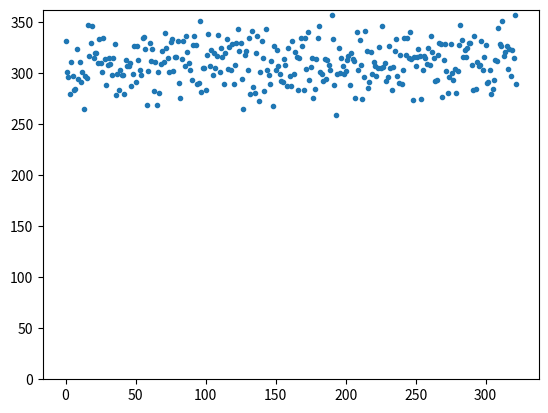

Python code for this plot:
import random
import numpy as np
from PIL import Image, ImageDraw
import matplotlib.pyplot as plt
from itertools import product


class MeronAlgorithm:
    def __init__(self, n, t, w_a, w_b, beta, mc_steps):
        # constants
        self.n = n
        self.t = t
        self.w_a = w_a
        self.w_b = w_b
        self.beta = beta
        self.mc_steps = mc_steps

        # positions of fermions
        self.fermion = np.full((self.n, self.t), False)
        # bond lattice, 0 is vertical plaquette A, 1 is horizontal plaquette B
        self.bond = np.full((self.n, self.t), - 1)
        # number of clusters in configuration
        self.n_clusters = -1
        # cluster_id of the cluster in a given position
        self.cluster_id = np.full((self.n, self.t), -1)
        # top left most position of each cluster indexed by cluster_id
        self.cluster_positions = {}
        # charge of each cluster in order cluster_id
        self.cluster_charge = np.array([0])
        # order of charged clusters only or if only neutrals exist, the horizontally winding clusters
        self.charged_cluster_order = []
        # number of times a neutral cluster wraps horizontally
        self.horizontal_winding = np.array([0])
        # if only non winding neutrals these are the left neighbors of the 0 cluster
        # the first one will be an outermost cluster
        self.left_neighbors = []
        # left neighbor going counterclockwise of every neutral cluster
        self.cluster_group = np.array([0])
        # order of nested neutral clusters indexed by their surrounding cluster/left charged neighbor
        self.cluster_order = {}
        # saves the nr of flip possibilites for +- and -+ starting from the corresponding cluster
        self.cluster_combinations = np.array([])
        self.flip = []
        self.charge_combinations = np.array([])

        # fermion lattice initialized to reference configuration
        self.fermion = np.full((self.n, self.t), False)
        for i in range(self.n // 2):
            for j in range(self.t):
                self.fermion[2 * i, j] = True

    # todo more efficient way to save bond
    # this in init: self._bond = np.full((self.n // 2, self.t), -1)
    # @property
    # def bond(self):
    #     class Bond:
    #         def __getitem__(slf, item):
    #             return self._bond[item[0] // 2, item[1]]
    #
    #         def __setitem__(slf, key, value):
    #             self._bond[key[0] // 2, key[1]] = value
    #
    #     return Bond()

    def _reset(self):
        # positions of fermions
        self.fermion = np.full((self.n, self.t), False)
        # bond lattice, 0 is vertical plaquette A, 1 is horizontal plaquette B
        self.bond = np.full((self.n, self.t), - 1)
        # number of clusters in configuration
        self.n_clusters = -1
        # cluster_id of the cluster in a given position
        self.cluster_id = np.full((self.n, self.t), -1)
        # top left most position of each cluster indexed by cluster_id
        self.cluster_positions = {}
        # charge of each cluster in order cluster_id
        self.cluster_charge = np.array([0])
        # order of charged clusters only
        self.charged_cluster_order = []
        # number of times a neutral cluster wraps horizontally
        self.horizontal_winding = np.array([0])
        # order of the horizontally wrapping clusters
        self.horizontal_winding_order = []
        # left neighbor going counterclockwise of every neutral cluster
        self.cluster_group = np.array([0])
        # order of clusters for automaton to be able to process
        self.cluster_order = {}
        # nesting patterns of the cluster. 0 for a charge, +1 (+2) for the opening (closing) of a +- cluster and
        # -1 (-2) for the opening (closing) of a -+ cluster and
        self.nesting_brackets = {}
        # saves the nr of flip possibilites for +- and -+ starting from the corresponding cluster
        self.cluster_combinations = np.array([])

        # fermion lattice initialized to reference configuration
        self.fermion = np.full((self.n, self.t), False)
        for i in range(self.n // 2):
            for j in range(self.t):
                self.fermion[2 * i, j] = True

    # Places vertical and horizontal bonds with probability corresponding to wa_ and  w_b
    def _bond_assignment(self):
        for x, y in product(range(self.n), range(self.t)):
            if y % 2 != x % 2:
                continue
            # all occupied or all unoccupied
            if self.fermion[x, y] == self.fermion[(x + 1) % self.n, y] \
                    and self.fermion[x, (y + 1) % self.t] == self.fermion[(x + 1) % self.n, (y + 1) % self.t]:
                self.bond[x, y] = False
            # diagonal occupation
            elif self.fermion[x, y] != self.fermion[x, (y + 1) % self.t]:
                self.bond[x, y] = True
            # parallel occupation
            else:
                self.bond[x, y] = False if random.random() < self.w_a / (self.w_a + self.w_b) else True

    def draw_bonds(self):
        scale = 40
        image = Image.new("RGB", (scale * self.n + 2, scale * self.t + 2), "white")
        draw = ImageDraw.Draw(image)
        # TODO: also for neutrals when implemented
        if len(self.cluster_group) != 1:
            for x, y in product(range(self.n), range(self.t)):
                color = self._get_random_color(self.cluster_group[self.cluster_id[x, y]])
                draw.rectangle(((x - 0.5) * scale, (y - 0.5) * scale, (x + 0.5) * scale, (y + 0.5) * scale),
                               fill=color)

        for x, y in product(range(self.n), range(self.t)):
            # TODO: don't use debug
            if self.bond[x, y] == 1:
                draw.line([(x * scale, y * scale), ((x + 1) * scale, y * scale)], width=scale // 10, fill="green",
                          joint="curve")
                draw.line([(x * scale, (y + 1) * scale), ((x + 1) * scale, (y + 1) * scale)], width=scale // 10,
                          fill="green", joint="curve")
            elif self.bond[x, y] == 0:
                draw.line([(x * scale, y * scale), (x * scale, (y + 1) * scale)], width=scale // 10, fill="green",
                          joint="curve")
                draw.line([((x + 1) * scale, y * scale), ((x + 1) * scale, (y + 1) * scale)], width=scale // 10,
                          fill="green", joint="curve")
            color = self._get_random_color(self.cluster_id[x, y])
            draw.ellipse((x * scale - 10, y * scale - 10, x * scale + 10, y * scale + 10), fill=color, outline='black')
            if x % 2:
                draw.text((x * scale - 4, y * scale - 4), "+", fill=(0, 0, 0))
            else:
                draw.text((x * scale - 4, y * scale - 4), "-", fill=(0, 0, 0))

        image.save("config.jpg")

    @staticmethod
    def _get_random_color(index):
        np.random.seed(index + 100)
        color = tuple(np.append(np.random.choice(range(256), size=3), 127))
        return color

    def _find_clusters(self):
        visited = np.full((self.n, self.t), False)  # record if site has been visited
        # counter for how many clusters there are -1 and the ID given to each of the clusters
        cluster_nr = 0
        # Order like this to ensure top left position is encountered first
        for j, i in product(range(self.t), range(self.n)):
            if not visited[i, j]:  # if you haven't seen the loop before
                x = i
                y = j
                self.cluster_positions[cluster_nr] = (x, y)
                # Go around a cluster loop
                loop_closed = False
                while not loop_closed:
                    self.cluster_id[x, y] = cluster_nr  # give cluster its ID
                    visited[x, y] = True  # Save where algorithm has been, so you don't go backwards around the loop
                    # update x and y to next position in cluster loop
                    x, y, loop_closed, direction = self._cluster_loop_step(x, y, visited)

                # look where to find next cluster
                cluster_nr += 1
        self.n_clusters = cluster_nr

    def _cluster_loop_step(self, x, y, visited):
        loop_closed = False

        up = 0
        right = 1
        down = 2
        left = 3

        direction = -1

        coord_bond_up_left = (x - 1) % self.n, (y - 1) % self.t
        coord_bond_down_left = (x - 1) % self.n, y % self.t
        coord_bond_down_right = x % self.n, y % self.t
        coord_bond_up_right = x % self.n, (y - 1) % self.t

        coord_up = x, (y - 1) % self.t
        coord_right = (x + 1) % self.n, y
        coord_down = x, (y + 1) % self.t
        coord_left = (x - 1) % self.n, y

        if (x % 2 == 0 and y % 2 == 0) or (x % 2 == 1 and y % 2 == 1):
            if not self.bond[coord_bond_up_left] and not visited[coord_up]:
                y -= 1
                direction = up
            elif self.bond[coord_bond_down_right] and not visited[coord_right]:
                x += 1
                direction = right
            elif not self.bond[coord_bond_down_right] and not visited[coord_down]:
                y += 1
                direction = down
            elif self.bond[coord_bond_up_left] and not visited[coord_left]:
                x -= 1
                direction = left
            else:
                loop_closed = True
        elif (x % 2 == 1 and y % 2 == 0) or (x % 2 == 0 and y % 2 == 1):
            if not self.bond[coord_bond_up_right] and not visited[coord_up]:
                y -= 1
                direction = up
            elif self.bond[coord_bond_up_right] and not visited[coord_right]:
                x += 1
                direction = right
            elif not self.bond[coord_bond_down_left] and not visited[coord_down]:
                y += 1
                direction = down
            elif self.bond[coord_bond_down_left] and not visited[coord_left]:
                x -= 1
                direction = left
            else:
                loop_closed = True
        x = x % self.n  # boundary conditions
        y = y % self.t
        return x, y, loop_closed, direction

    def tests(self, seed):
        charge = np.zeros(self.n_clusters + 1)
        for j in range(self.t):
            for c in range(self.n_clusters + 1):
                row_charge = 0
                for i in range(self.n):
                    if self.cluster_id[i, j] == c:
                        if i % 2:
                            row_charge += 1
                        else:
                            row_charge -= 1
                if charge[c] != row_charge and j > 0:
                    raise 'Charge varies over different rows'
                charge[c] = row_charge
        # print(charge)
        if charge.sum() != 0:
            raise 'Total charge not zero'

        if np.amax(charge) > 1:
            if np.count_nonzero(charge == np.amax(charge)) > 1:
                print('multiple 2 windings')
            for c in charge:
                if abs(c) != np.amax(charge) and c != 0:
                    raise 'clusters of different charges mixed'
        if np.amax(charge) > 1:
            print(np.amax(charge), seed)

        for j in range(self.t):
            for i in range(self.n - 2):
                if self.cluster_id[i, j] != self.cluster_id[i + 1, j] and abs(charge[self.cluster_id[i, j]]) == abs(
                        charge[self.cluster_id[i + 1, j]]) == 1:
                    assert (charge[self.cluster_id[i, j]] != charge[self.cluster_id[i + 1, j]])

    def _identify_charged_clusters(self):
        # determine cluster's charges
        self.cluster_charge = np.zeros(self.n_clusters)
        for i in range(self.n):
            if i % 2:
                self.cluster_charge[self.cluster_id[i, 0]] += 1
            else:
                self.cluster_charge[self.cluster_id[i, 0]] -= 1

        # determine order of charged clusters
        for i in range(self.n):
            if self.cluster_charge[self.cluster_id[i, 0]] != 0 and not self.cluster_id[
                                                                           i, 0] in self.charged_cluster_order:
                self.charged_cluster_order.append(self.cluster_id[i, 0])

    def _identify_horizontal_charges(self):
        # determine cluster's charges
        self.horizontal_winding = np.zeros(self.n_clusters)
        for i in range(self.t):
            if i % 2:
                self.horizontal_winding[self.cluster_id[0, i]] += 1
            else:
                self.horizontal_winding[self.cluster_id[0, i]] -= 1

        # determine order of charged clusters
        for i in range(self.t):
            if self.horizontal_winding[self.cluster_id[0, i]] != 0 and not self.cluster_id[
                                                                               0, i] in self.charged_cluster_order:
                self.horizontal_winding_order.append(self.cluster_id[0, i])
                self.cluster_positions[self.cluster_id[0, i]] = (0, i)

    def correct_left_position_of_charged_clusters(self):
        # correct the charged one that is closest from the left to [0,0]
        if len(self.charged_cluster_order) > 0:
            # correct the top leftmost position of leftmost charged cluster
            x = self.cluster_positions[self.charged_cluster_order[-1]][0]
            while self.cluster_id[x, 0] != self.charged_cluster_order[0]:
                x = (x + 1) % self.n
            self.cluster_positions[self.charged_cluster_order[0]] = (x, 0)

    def correct_top_position_of_horizontally_winding_clusters(self):
        # correct the topmost position of topmost horizontally winding cluster
        y = self.cluster_positions[self.charged_cluster_order[-1]][1]
        while self.cluster_id[0, y] != self.charged_cluster_order[0]:
            y = (y + 1) % self.t
        self.cluster_positions[self.charged_cluster_order[1]] = (0, y)

    def _correct_left_positions_of_boundary_clusters(self):
        corrected = []
        visited = np.zeros((self.n, self.t))
        for j in range(self.t):
            if not (self.cluster_id[0, j] in corrected) and self.cluster_charge[self.cluster_id[0, j]] == 0 and \
                    self.horizontal_winding[self.cluster_id[0, j]] == 0:
                x = 0
                y = j
                corrected.append(self.cluster_id[0, j])
                closed_loop = False
                while not closed_loop:
                    x, y, closed_loop, direction = self._cluster_loop_step(x, y, visited)
                    visited[x, y] = True
                    if direction == 3 and x == (self.cluster_positions[self.cluster_id[x, y]][0] - 1) % self.n:
                        self.cluster_positions[self.cluster_id[x, y]] = [x, y]

    def _left_neighbor(self, cluster):
        x = self.cluster_positions[cluster][0]
        y = self.cluster_positions[cluster][1]
        closed_loop = False
        visited = np.zeros((self.n, self.t))

        while not closed_loop:
            visited[x, y] = True
            x, y, closed_loop, direction = self._cluster_loop_step(x, y, visited)
            cluster_up = self.cluster_id[x, (y - 1) % self.t]
            cluster_right = self.cluster_id[(x + 1) % self.n, y]
            cluster_down = self.cluster_id[x, (y + 1) % self.t]
            cluster_left = self.cluster_id[(x - 1) % self.n, y]

            # check left (right) neighbors of cluster and mark them as being in the same (own_id) group
            # and recursively check their neighbors too
            if direction == 0:
                self._find_left_neighboring_cluster(cluster_left)
            elif direction == 1:
                self._find_left_neighboring_cluster(cluster_up)
            elif direction == 2:
                self._find_left_neighboring_cluster(cluster_right)
            elif direction == 3:
                self._find_left_neighboring_cluster(cluster_down)

    def _find_left_neighboring_cluster(self, neighbor_id):
        if neighbor_id not in self.left_neighbors:
            self.left_neighbors.append(neighbor_id)
            self._left_neighbor(neighbor_id)

    def _assign_groups(self):
        self.cluster_group = np.full(self.n_clusters, -1)
        # recursive identification of nearest left charge or surrounding cluster for all neutral clusters
        for i in range(len(self.charged_cluster_order)):
            self._group_neighboring_clusters(self.charged_cluster_order[i - 1], self.charged_cluster_order[i],
                                             self.cluster_positions[self.charged_cluster_order[i]][0],
                                             self.cluster_positions[self.charged_cluster_order[i]][1])

        # find cluster order recursively
        for charge in self.charged_cluster_order:
            self._find_cluster_order(charge, charge)

    def _group_neighboring_clusters(self, left_group, right_group, x_start, y_start):
        x = x_start
        y = y_start
        closed_loop = False
        visited = np.zeros((self.n, self.t))

        while not closed_loop:
            visited[x, y] = True
            x, y, closed_loop, direction = self._cluster_loop_step(x, y, visited)
            cluster_up = self.cluster_id[x, (y - 1) % self.t]
            cluster_right = self.cluster_id[(x + 1) % self.n, y]
            cluster_down = self.cluster_id[x, (y + 1) % self.t]
            cluster_left = self.cluster_id[(x - 1) % self.n, y]

            # check left (right) neighbors of cluster and mark them as being in the same (own_id) group
            # and recursively check their neighbors too
            if direction == 0:
                self._mark_neighboring_clusters(cluster_left, left_group)
                self._mark_neighboring_clusters(cluster_right, right_group)
            elif direction == 1:
                self._mark_neighboring_clusters(cluster_up, left_group)
                self._mark_neighboring_clusters(cluster_down, right_group)
            elif direction == 2:
                self._mark_neighboring_clusters(cluster_right, left_group)
                self._mark_neighboring_clusters(cluster_left, right_group)
            elif direction == 3:
                self._mark_neighboring_clusters(cluster_down, left_group)
                self._mark_neighboring_clusters(cluster_up, right_group)

    def _mark_neighboring_clusters(self, neighbor_id, neighbor_group):
        if self.cluster_charge[neighbor_id] == 0 and self.cluster_group[neighbor_id] == -1:
            self.cluster_group[neighbor_id] = neighbor_group
            self._group_neighboring_clusters(neighbor_group, neighbor_id,
                                             self.cluster_positions[neighbor_id][0],
                                             self.cluster_positions[neighbor_id][1])

    # O(cluster_nr^2) TODO: could probably be done faster
    def _find_cluster_order(self, cluster_group, charge_group):
        # self.nesting_brackets[charge_group].append(-1)
        self.cluster_order[charge_group] = []
        for i in range(self.n_clusters):
            if self.cluster_group[i] == cluster_group and i != cluster_group:
                self.cluster_order[charge_group].append(i)
                self._find_cluster_order(i, i)
        # self.nesting_brackets[charge_group].append(-2)

    def _calculate_combinations(self, start_cluster, plus_minus):
        result = np.array([0, 0])
        for i in range(len(self.cluster_order[start_cluster])):
            result = (result + 1) * (
                    self._calculate_combinations(self.cluster_order[start_cluster][i], not plus_minus) + 1) - 1
        if self.cluster_charge[start_cluster] == 0:
            if plus_minus:
                result = np.array([result[0] + result[1] + 1, result[1]])
            else:
                result = np.array([result[0], result[0] + result[1] + 1])
        if start_cluster >= 0:
            self.cluster_combinations[start_cluster] = result
        return result

    def _generate_neutral_flips(self, charged_cluster, boundary_charge, plus_minus):
        for cluster in self.cluster_order[charged_cluster]:
            if np.array_equal(self.cluster_combinations[cluster], np.array([1, 0])):
                if boundary_charge < 0:
                    self.flip[cluster] = random.random() < 0.5
            elif np.array_equal(self.cluster_combinations[cluster], np.array([0, 1])):
                if boundary_charge > 0:
                    self.flip[cluster] = random.random() < 0.5
            elif boundary_charge < 0:
                if random.random() < (self.cluster_combinations[cluster][1] + 1) / (
                        self.cluster_combinations[cluster][0] + 1) and plus_minus:
                    self.flip[cluster] = 1
                    self._generate_neutral_flips(cluster, - boundary_charge, not plus_minus)
                else:
                    self._generate_neutral_flips(cluster, boundary_charge, not plus_minus)
            else:
                if random.random() < (self.cluster_combinations[cluster][0] + 1) / (
                        self.cluster_combinations[cluster][1] + 1) and not plus_minus:
                    self.flip[cluster] = 1
                    self._generate_neutral_flips(cluster, - boundary_charge, not plus_minus)
                else:
                    self._generate_neutral_flips(cluster, boundary_charge, not plus_minus)

    def _flips_are_zero(self, charged_cluster):
        result = 0
        for cluster in self.cluster_order[charged_cluster]:
            if self.flip[cluster] == 1:
                return 1
            result += self._flips_are_zero(cluster)
        return result

    def _generate_neutral_flips_no_zero(self, charged_cluster, boundary_charge, plus_minus):
        self._generate_neutral_flips(charged_cluster, boundary_charge, plus_minus)
        if not self._flips_are_zero(charged_cluster) and not np.any(self.flip[self.cluster_order[charged_cluster]]):
            self._generate_neutral_flips_no_zero(charged_cluster, boundary_charge, plus_minus)

    def _charge_automaton(self, row, charge_index, case_character):
        next_row = -1
        arrow_weight = 0
        charge = self.cluster_charge[self.charged_cluster_order[charge_index]]
        pm_combinations = self.cluster_combinations[self.charged_cluster_order[charge_index]][0]
        mp_combinations = self.cluster_combinations[self.charged_cluster_order[charge_index]][1]
        match row:
            case 0:
                if case_character == 0:
                    if charge_index == len(self.charged_cluster_order) - 1 or charge_index == 0:
                        next_row = -1
                    else:
                        next_row = 1
                    if charge > 0:
                        arrow_weight = pm_combinations + 1
                    else:
                        arrow_weight = mp_combinations + 1
                elif case_character == 1:
                    if charge_index == 0:
                        next_row = -1
                    elif charge > 0:
                        next_row = 0
                        arrow_weight = mp_combinations + 1
                    else:
                        next_row = 0
                        arrow_weight = pm_combinations + 1
            case 1:
                if charge_index == 0:
                    next_row = -1
                elif case_character == 0:
                    next_row = 0
                    if charge > 0:
                        arrow_weight = mp_combinations + 1
                    else:
                        arrow_weight = pm_combinations + 1
                else:
                    next_row = -1
            case 2:
                match case_character:
                    case 0:
                        next_row = 2
                        arrow_weight = 1
                    case 1:
                        if charge_index == len(self.charged_cluster_order) - 1:
                            next_row = 2
                            arrow_weight = pm_combinations
                        elif charge > 0:
                            next_row = 1
                            arrow_weight = pm_combinations
                        else:
                            next_row = 4
                            arrow_weight = mp_combinations
                    case 2:
                        if charge_index == len(self.charged_cluster_order) - 1:
                            next_row = 2
                            arrow_weight = mp_combinations
                        elif charge > 0:
                            next_row = 3
                            arrow_weight = mp_combinations
                        else:
                            next_row = 0
                            arrow_weight = pm_combinations
                    case 3:
                        if charge_index == len(self.charged_cluster_order) - 1:
                            next_row = -1
                        elif charge > 0:
                            next_row = 0
                            arrow_weight = mp_combinations + 1
                        else:
                            next_row = 3
                            arrow_weight = pm_combinations + 1
            case 3:
                if charge_index == 0:
                    next_row = -1
                elif case_character == 0:
                    if charge_index == len(self.charged_cluster_order) - 2:
                        next_row = -1
                    elif charge_index == len(self.charged_cluster_order) - 1:
                        next_row = 3
                        arrow_weight = mp_combinations + 1
                    elif charge > 0:
                        next_row = 4
                        arrow_weight = pm_combinations + 1
                    else:
                        next_row = 4
                        arrow_weight = mp_combinations + 1
                else:
                    if charge_index == len(self.charged_cluster_order) - 1:
                        next_row = -1
                    elif charge > 0:
                        next_row = 3
                        arrow_weight = mp_combinations + 1
                    else:
                        next_row = 3
                        arrow_weight = pm_combinations + 1
            case 4:
                if charge_index == 0 or charge_index == 0 or charge_index == len(self.charged_cluster_order) - 1:
                    next_row = -1
                elif case_character == 0:
                    next_row = 3
                    if charge > 0:
                        arrow_weight = mp_combinations + 1
                    else:
                        arrow_weight = pm_combinations + 1
                else:
                    next_row = -1
        return next_row, arrow_weight

    def _calculate_charge_combinations(self):
        self.charge_combinations = np.full((5, len(self.charged_cluster_order) + 1, 4), 0)

        # define legal final states
        self.charge_combinations[0, -1, 0] = 1
        self.charge_combinations[2, -1, 0] = 1
        self.charge_combinations[3, -1, 0] = 1

        for charge_index in range(len(self.charged_cluster_order) - 1, -1, -1):
            for row in range(5):
                if row == 2:
                    for case_character in range(4):
                        next_row, weight = self._charge_automaton(row, charge_index, case_character)
                        if not next_row == -1:
                            self.charge_combinations[row, charge_index, case_character] += weight * np.sum(
                                self.charge_combinations[next_row, charge_index + 1])
                else:
                    for case_character in range(2):
                        next_row, weight = self._charge_automaton(row, charge_index, case_character)
                        if not next_row == -1:
                            self.charge_combinations[row, charge_index, case_character] += weight * np.sum(
                                self.charge_combinations[next_row, charge_index + 1])

    def _generate_charged_flips(self):
        row = 2
        for charge_idx in range(len(self.charged_cluster_order)):
            charge = self.charged_cluster_order[charge_idx]
            case_character = random.choices(range(4), weights=self.charge_combinations[row, charge_idx])[0]
            if row == 2:
                match case_character:
                    case 0:
                        self.flip[charge] = 0  # dont flip charge
                    case 1:
                        self.flip[charge] = 0
                        if self.cluster_combinations[charge][0] > 0:
                            self._generate_neutral_flips_no_zero(charge, -1, self.cluster_charge[charge] < 0)
                    case 2:
                        self.flip[charge] = 0
                        if self.cluster_combinations[charge][1] > 0:
                            self._generate_neutral_flips_no_zero(charge, 1, self.cluster_charge[charge] < 0)
                    case 3:
                        self.flip[charge] = 1
                        self._generate_neutral_flips(charge, self.cluster_charge[charge],
                                                     self.cluster_charge[charge] < 0)
            elif row == 0 or row == 3:
                match case_character:
                    case 0:
                        self.flip[charge] = 0
                        self._generate_neutral_flips(charge, - self.cluster_charge[charge],
                                                     self.cluster_charge[charge] < 0)
                    case 1:
                        self.flip[charge] = 1
                        self._generate_neutral_flips(charge, self.cluster_charge[charge],
                                                     self.cluster_charge[charge] < 0)
            else:
                match case_character:
                    case 0:
                        self.flip[charge] = 0
                        self._generate_neutral_flips(charge, self.cluster_charge[charge],
                                                     self.cluster_charge[charge] < 0)
                    case 1:
                        self.flip[charge] = 1
                        self._generate_neutral_flips(charge, - self.cluster_charge[charge],
                                                     self.cluster_charge[charge] < 0)

            row, weight = self._charge_automaton(row, charge_idx, case_character)

    def mc_step(self):
        n_flip_configs = 100000
        seed = 2
        # for seed in range(0, 10000):
        random.seed(seed)

        # reset to reference config
        self._reset()

        # place new bonds
        self._bond_assignment()

        # find clusters
        self._find_clusters()

        # optional: run tests to verify hypothesis of cluster structure (very slow)
        # self.tests(seed)

        self._identify_charged_clusters()
        self._identify_horizontal_charges()

        self.flip = np.zeros(self.n_clusters)
        histogram = np.zeros(2 ** self.n_clusters)
        self.cluster_combinations = np.zeros((self.n_clusters, 2))
        self.cluster_group = np.full(self.n_clusters, -1)

        # draw config for debug
        self.draw_bonds()

        if len(self.charged_cluster_order) > 0:
            if self.cluster_charge[self.charged_cluster_order[0]] < 0:
                charged_cluster_0 = self.charged_cluster_order[0]
                for i in range(len(self.charged_cluster_order) - 1):
                    self.charged_cluster_order[i] = self.charged_cluster_order[i + 1]
                self.charged_cluster_order[-1] = charged_cluster_0
            self.correct_left_position_of_charged_clusters()
            self._correct_left_positions_of_boundary_clusters()
            self._assign_groups()
            # draw config for debug
            self.draw_bonds()
            # calculate the cluster combinations
            for charge in self.charged_cluster_order:
                if self.cluster_charge[charge] > 0:
                    self._calculate_combinations(charge, True)
                else:
                    self._calculate_combinations(charge, False)
            self._calculate_charge_combinations()
            for i in range(n_flip_configs):
                self.flip = np.zeros(self.n_clusters)
                self._generate_charged_flips()
                histogram[int("".join(str(int(k)) for k in self.flip), 2)] += 1
            self._calculate_charge_combinations()

        elif len(self.horizontal_winding_order) > 0:
            raise NotImplementedError('horizontal winding')
            # TODO: look at ordering, what constraints does a horizontal charge give?
            self.correct_top_position_of_horizontally_winding_clusters()
        else:
            self._correct_left_positions_of_boundary_clusters()
            self.left_neighbors.append(0)
            self._left_neighbor(0)
            # TODO: Don't know if this actually works, ordering not quite obvious
            start_cluster = self.left_neighbors[-1]
            self._group_neighboring_clusters(-2, start_cluster, self.cluster_positions[start_cluster][0],
                                             self.cluster_positions[start_cluster][1])
            self._find_cluster_order(-2, -2)
            self.draw_bonds()
            plus_minus = self.cluster_positions[self.cluster_order[-2][0]][0] % 2
            total_combinations = self._calculate_combinations(-2, not plus_minus)
            if plus_minus:
                total_combinations[1] -= total_combinations[0] + 1
            else:
                total_combinations[0] -= total_combinations[1] + 1
            p_plus_minus = (total_combinations[0] + 1) / (total_combinations[0] + total_combinations[1] + 2)
            for i in range(n_flip_configs):
                while True:
                    self.flip = np.zeros(self.n_clusters)
                    if random.random() < p_plus_minus:
                        charge = -1
                        self._generate_neutral_flips(-2, charge, plus_minus)
                    else:
                        charge = 1
                        self._generate_neutral_flips(-2, charge, plus_minus)
                    if not int("".join(str(int(k)) for k in self.flip)) == 0 or random.random() < 0.5:
                        break
                histogram[int("".join(str(int(k)) for k in self.flip), 2)] += 1
        plt.plot(histogram[histogram != 0], ".")
        plt.ylim(bottom=0)
        plt.show()

        # draw config for debug
        self.draw_bonds()

        pass


def main():
    n = 10  # number of lattice points
    t = 10  # number of half time steps (#even + #odd)
    beta = 1  # beta
    mc_steps = 1  # number of mc steps
    initial_mc_steps = 5000
    w_a = 2 / 4  # np.exp(b/t)  # weight of a plaquettes U = t = 1
    w_b = 2 / 4  # np.sinh(b/t)  # weight of b plaquettes

    algorithm = MeronAlgorithm(n, t, w_a, w_b, beta, mc_steps)

    for mc in range(mc_steps):
        algorithm.mc_step()


if __name__ == "__main__":
    main()
